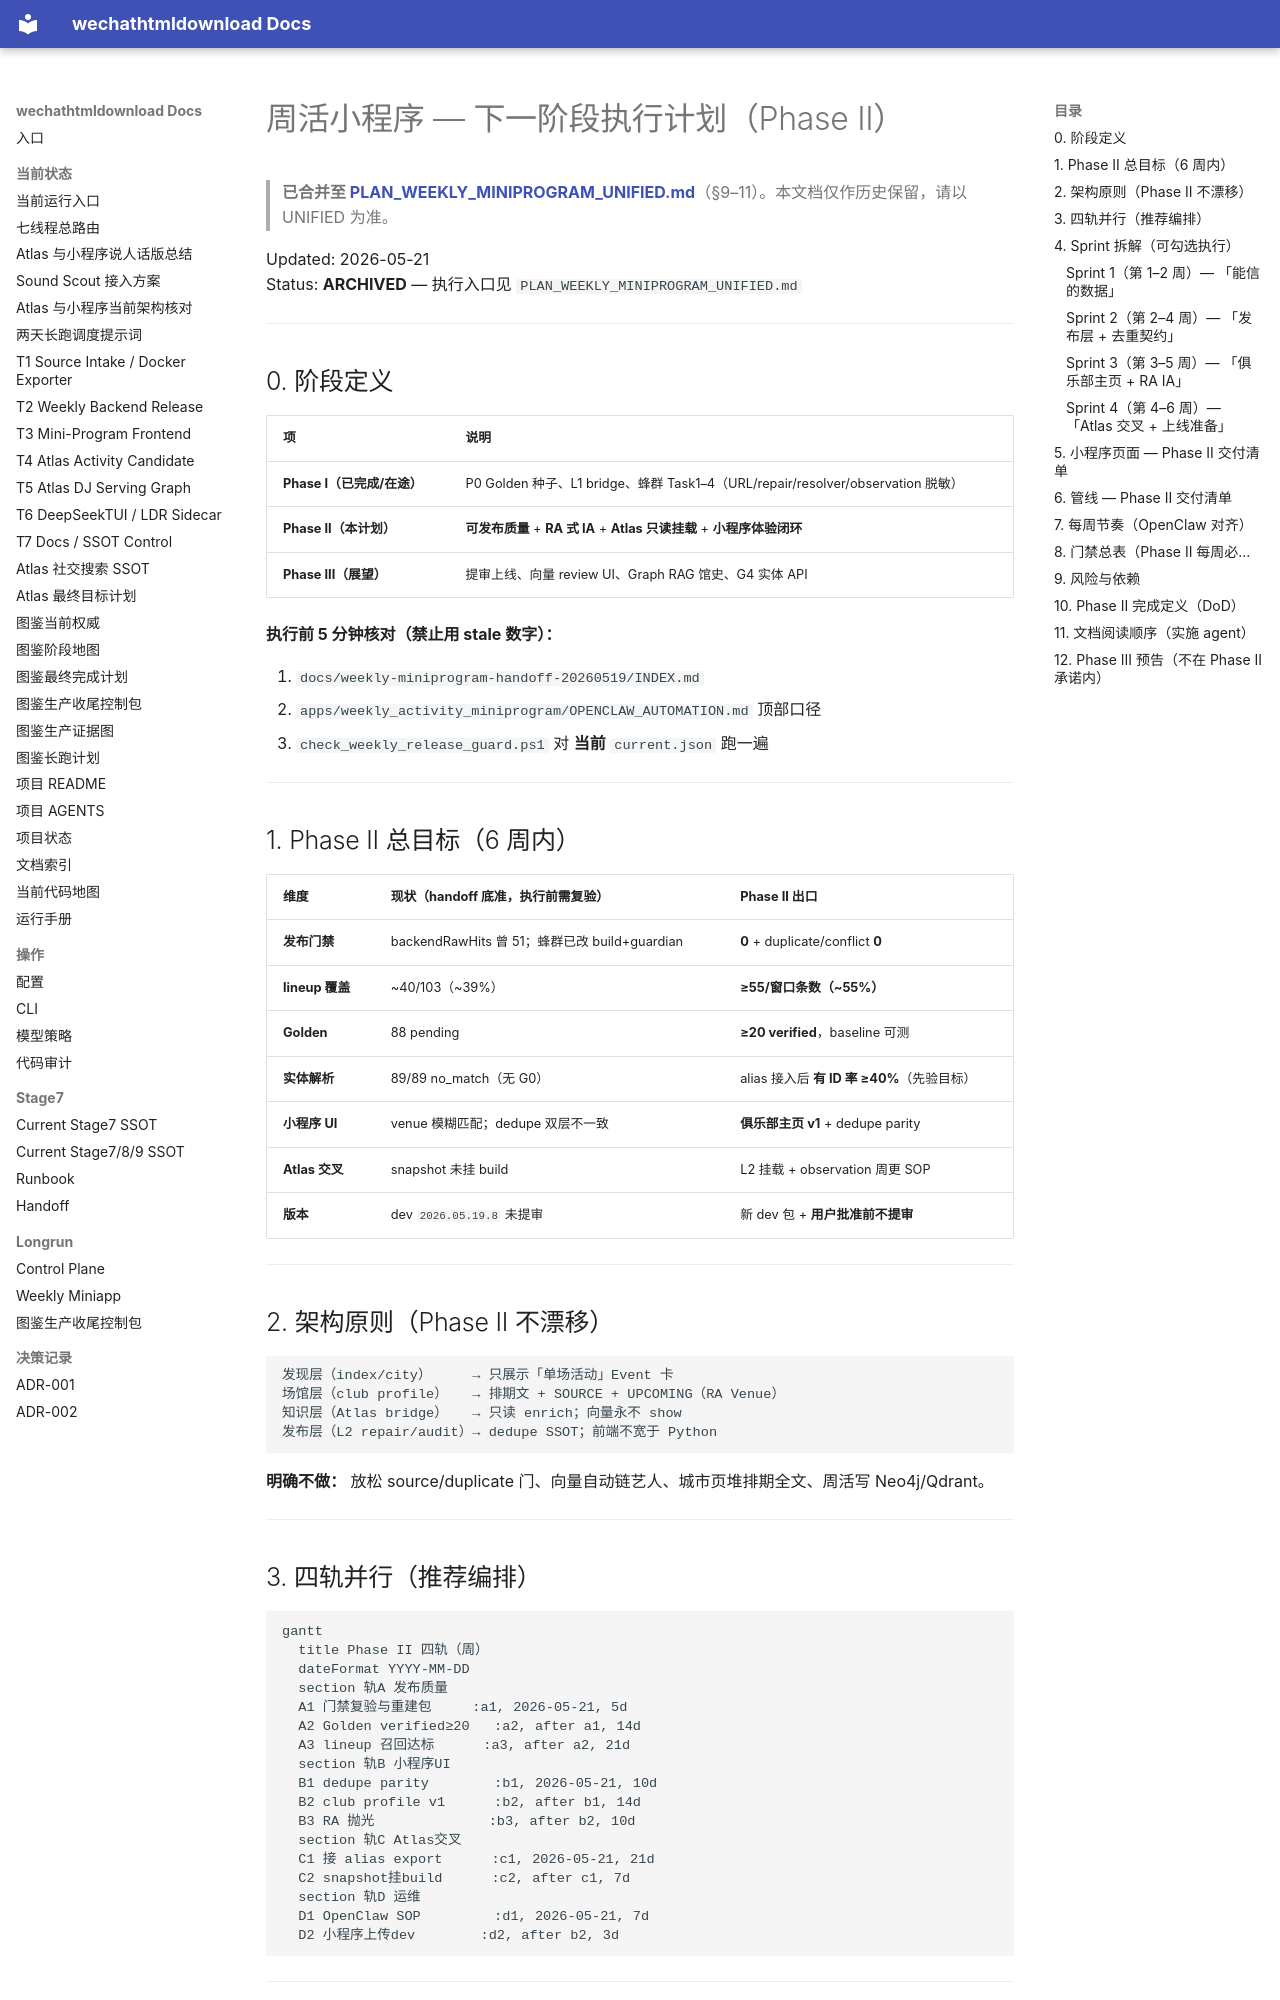

repository: yutianyu111602-glitch/wechathtmldownload · page: weekly-miniprogram-handoff-20260519/PLAN_MINIPROGRAM_NEXT_PHASE_20260521.html · generator: mkdocs

# 周活小程序 — 下一阶段执行计划（Phase II）

> **已合并至 [PLAN_WEEKLY_MINIPROGRAM_UNIFIED.md](./PLAN_WEEKLY_MINIPROGRAM_UNIFIED.md)**（§9–11）。本文档仅作历史保留，请以 UNIFIED 为准。

Updated: 2026-05-21  
Status: **ARCHIVED** — 执行入口见 `PLAN_WEEKLY_MINIPROGRAM_UNIFIED.md`

---

## 0. 阶段定义

| 项 | 说明 |
|----|------|
| **Phase I（已完成/在途）** | P0 Golden 种子、L1 bridge、蜂群 Task1–4（URL/repair/resolver/observation 脱敏） |
| **Phase II（本计划）** | **可发布质量** + **RA 式 IA** + **Atlas 只读挂载** + **小程序体验闭环** |
| **Phase III（展望）** | 提审上线、向量 review UI、Graph RAG 馆史、G4 实体 API |

**执行前 5 分钟核对（禁止用 stale 数字）：**

1. `docs/weekly-miniprogram-handoff-20260519/INDEX.md`  
2. `apps/weekly_activity_miniprogram/OPENCLAW_AUTOMATION.md` 顶部口径  
3. `check_weekly_release_guard.ps1` 对 **当前** `current.json` 跑一遍  

---

## 1. Phase II 总目标（6 周内）

| 维度 | 现状（handoff 底准，执行前需复验） | Phase II 出口 |
|------|-----------------------------------|---------------|
| **发布门禁** | backendRawHits 曾 51；蜂群已改 build+guardian | **0** + duplicate/conflict **0** |
| **lineup 覆盖** | ~40/103（~39%） | **≥55/窗口条数（~55%）** |
| **Golden** | 88 pending | **≥20 verified**，baseline 可测 |
| **实体解析** | 89/89 no_match（无 G0） | alias 接入后 **有 ID 率 ≥40%**（先验目标） |
| **小程序 UI** | venue 模糊匹配；dedupe 双层不一致 | **俱乐部主页 v1** + dedupe parity |
| **Atlas 交叉** | snapshot 未挂 build | L2 挂载 + observation 周更 SOP |
| **版本** | dev `2026.05.19.8` 未提审 | 新 dev 包 + **用户批准前不提审** |

---

## 2. 架构原则（Phase II 不漂移）

```text
发现层（index/city）     → 只展示「单场活动」Event 卡
场馆层（club profile）   → 排期文 + SOURCE + UPCOMING（RA Venue）
知识层（Atlas bridge）   → 只读 enrich；向量永不 show
发布层（L2 repair/audit）→ dedupe SSOT；前端不宽于 Python
```

**明确不做：** 放松 source/duplicate 门、向量自动链艺人、城市页堆排期全文、周活写 Neo4j/Qdrant。

---
